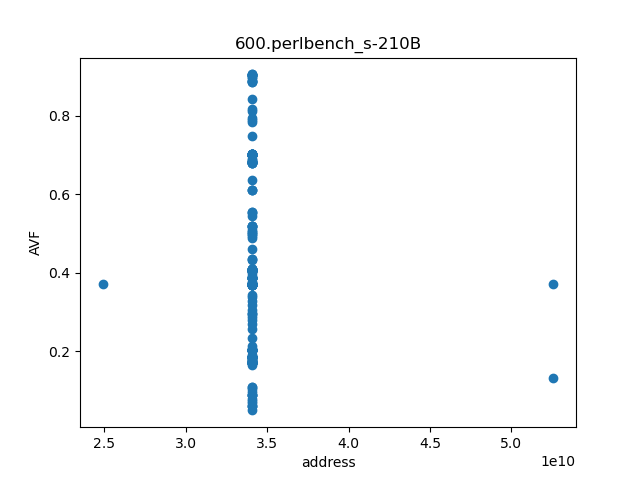

Data behind this chart, as committed beside it:
page	line_AVF
24884927551	0.3713
34094639295	0.5161
34094639296	0.3722
34094639299	0.3722
34094639300	0.4074
34094639301	0.3715
34094639302	0.2327
34094639303	0.4083
34094639304	0.4073
34094639305	0.4069
34094639307	0.4074
34094639317	0.3708
34094639318	0.2057
34094639319	0.339
34094639329	0.1724
34094639337	0.2123
34094639341	0.2006
34094639343	0.4062
34094639345	0.3712
34094639373	0.4065
34094639374	0.4065
34094639383	0.3287
34094639385	0.4988
34094639389	0.4931
34094639391	0.5089
34094639402	0.2939
34094639404	0.5539
34094639405	0.2573
34094639406	0.2023
34094639409	0.3857
34094639410	0.3857
34094639418	0.1844
34094639419	0.1869
34094639421	0.1702
34094639422	0.4591
34094639451	0.4085
34094639452	0.4067
34094639454	0.1722
34094639468	0.3758
34094639469	0.05922
34094639470	0.06675
34094639471	0.08769
34094639472	0.0885
34094639474	0.1031
34094639475	0.1095
34094639477	0.4048
34094639478	0.4354
34094639479	0.7011
34094639480	0.1708
34094639481	0.1837
34094639486	0.1773
34094639489	0.04864
34094639490	0.05945
34094639491	0.05969
34094639492	0.07217
34094639493	0.07897
34094639494	0.08723
34094639495	0.08746
34094639496	0.09561
34094639497	0.1091
... 166 more rows
